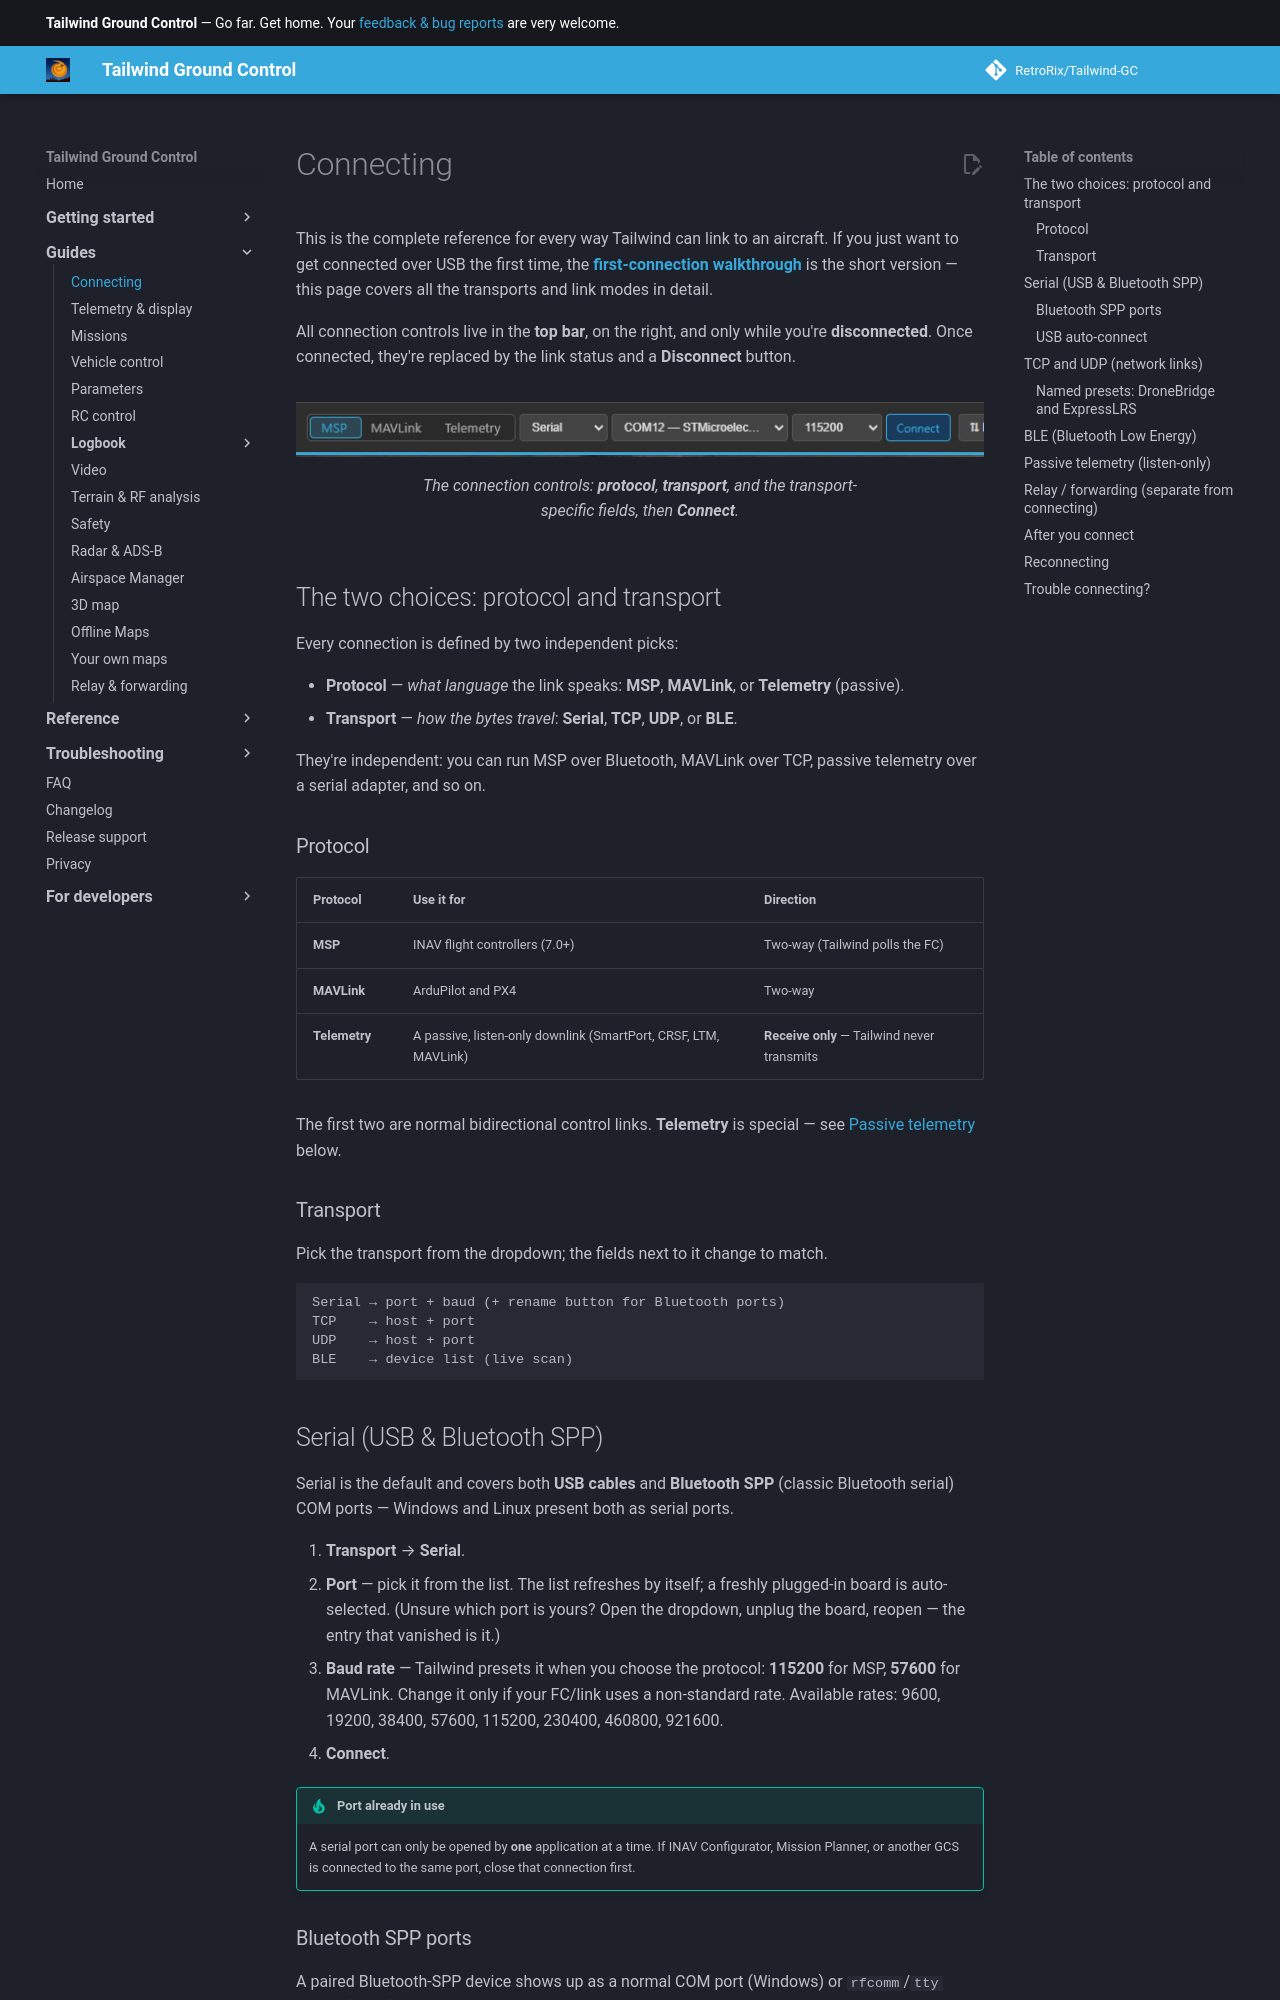

repository: RetroRix/Tailwind-GC · page: guides/connecting/index.html · generator: mkdocs

# Connecting

This is the complete reference for every way Tailwind can link to an aircraft. If you just want to get
connected over USB the first time, the **[first-connection walkthrough](../getting-started/first-connection.md)**
is the short version — this page covers all the transports and link modes in detail.

All connection controls live in the **top bar**, on the right, and only while you're **disconnected**.
Once connected, they're replaced by the link status and a **Disconnect** button.

![The connection controls in the top bar](../assets/getting-started/connection_bar_main.png)
/// caption
The connection controls: **protocol**, **transport**, and the transport-specific fields, then **Connect**.
///

## The two choices: protocol and transport

Every connection is defined by two independent picks:

- **Protocol** — *what language* the link speaks: **MSP**, **MAVLink**, or **Telemetry** (passive).
- **Transport** — *how the bytes travel*: **Serial**, **TCP**, **UDP**, or **BLE**.

They're independent: you can run MSP over Bluetooth, MAVLink over TCP, passive telemetry over a serial
adapter, and so on.

### Protocol

| Protocol | Use it for | Direction |
|---|---|---|
| **MSP** | INAV flight controllers (7.0+) | Two-way (Tailwind polls the FC) |
| **MAVLink** | ArduPilot and PX4 | Two-way |
| **Telemetry** | A passive, listen-only downlink (SmartPort, CRSF, LTM, MAVLink) | **Receive only** — Tailwind never transmits |

The first two are normal bidirectional control links. **Telemetry** is special — see
[Passive telemetry](#passive-telemetry-listen-only) below.

### Transport

Pick the transport from the dropdown; the fields next to it change to match.

```
Serial → port + baud (+ rename button for Bluetooth ports)
TCP    → host + port
UDP    → host + port
BLE    → device list (live scan)
```

## Serial (USB & Bluetooth SPP)

Serial is the default and covers both **USB cables** and **Bluetooth SPP** (classic Bluetooth serial)
COM ports — Windows and Linux present both as serial ports.

1. **Transport** → **Serial**.
2. **Port** — pick it from the list. The list refreshes by itself; a freshly plugged-in board is
   auto-selected. (Unsure which port is yours? Open the dropdown, unplug the board, reopen — the entry
   that vanished is it.)
3. **Baud rate** — Tailwind presets it when you choose the protocol: **115200** for MSP, **57600** for
   MAVLink. Change it only if your FC/link uses a non-standard rate. Available rates: 9600, 19200,
   38400, 57600, 115200, 230400, 460800, 921600.
4. **Connect**.

!!! tip "Port already in use"
    A serial port can only be opened by **one** application at a time. If INAV Configurator, Mission
    Planner, or another GCS is connected to the same port, close that connection first.
